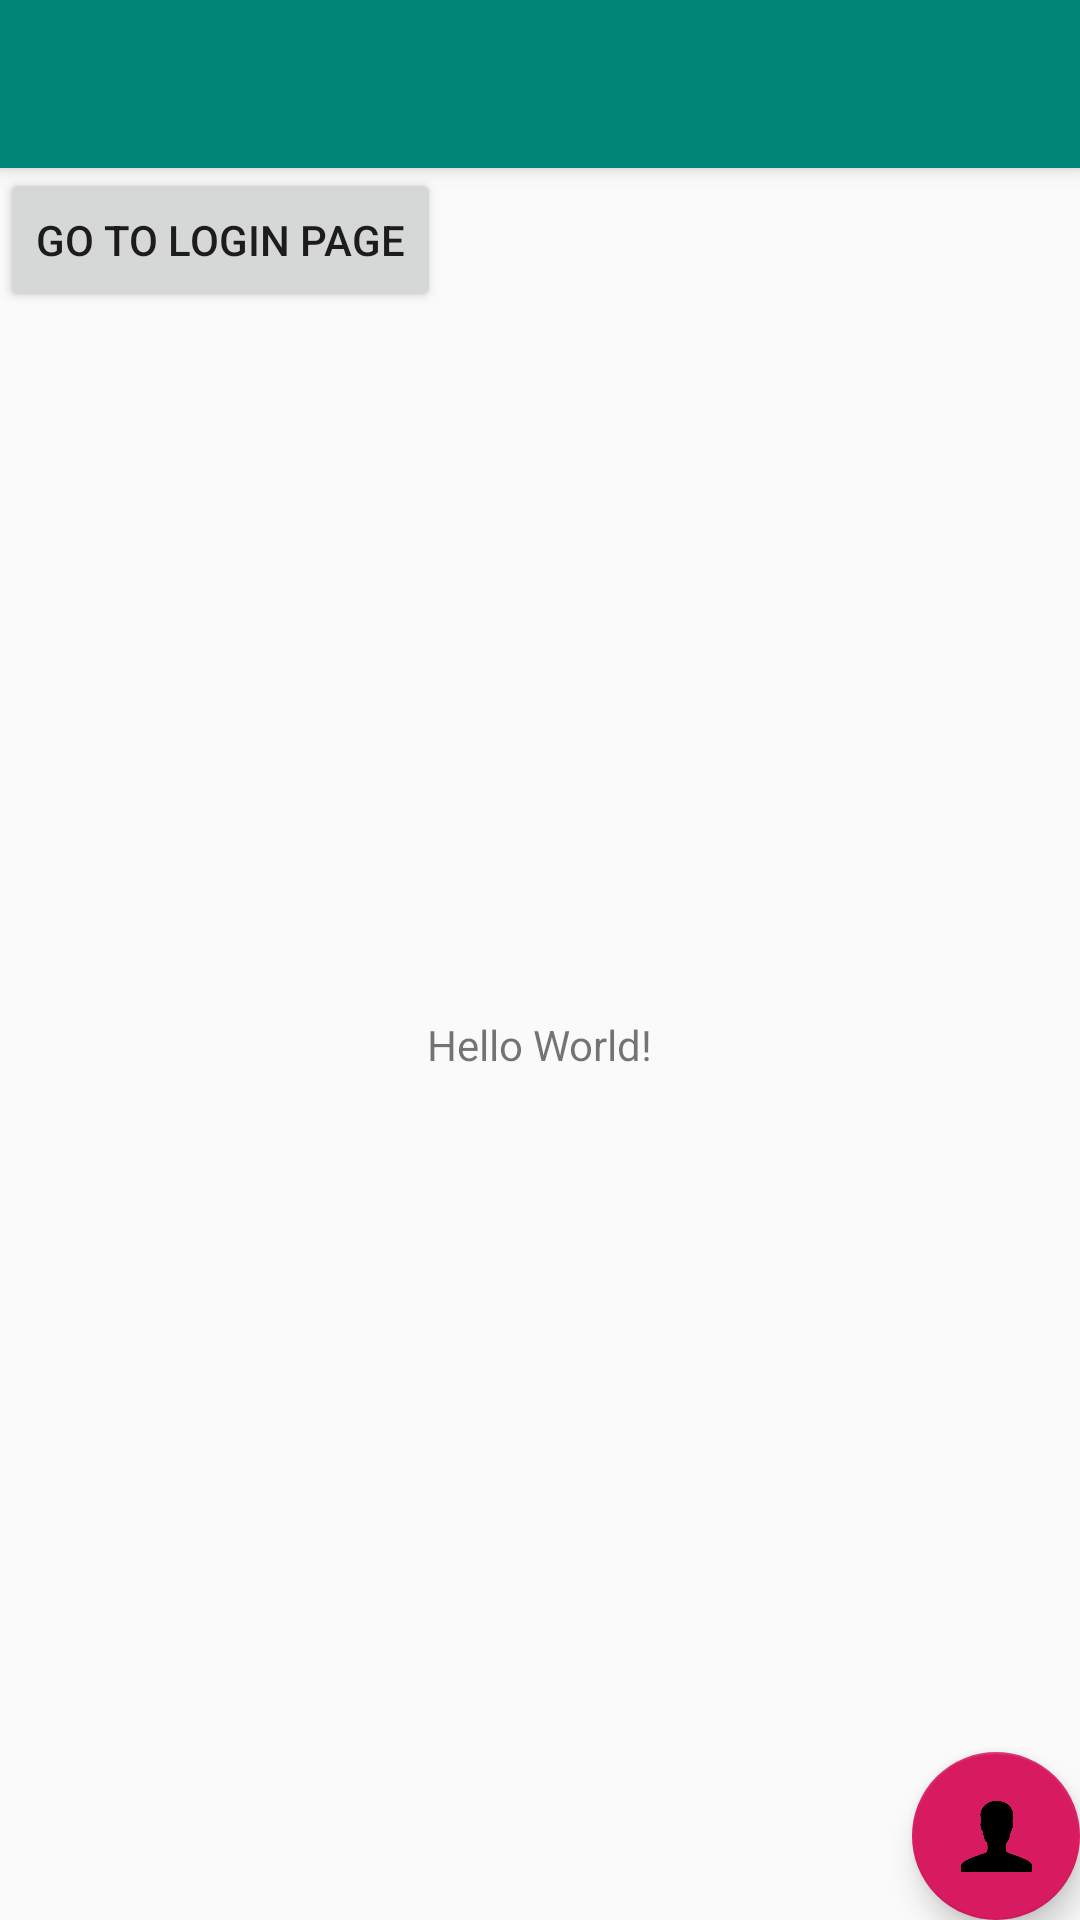

This screen was rendered from an Android layout file. Write that file and the resources it references.
<!-- AndroidManifest.xml: activity theme AppTheme.NoActionBar -->
<!-- res/layout/activity_main.xml -->
<?xml version="1.0" encoding="utf-8"?>
<androidx.coordinatorlayout.widget.CoordinatorLayout xmlns:android="http://schemas.android.com/apk/res/android"
    xmlns:app="http://schemas.android.com/apk/res-auto"
    xmlns:tools="http://schemas.android.com/tools"
    android:layout_width="match_parent"
    android:layout_height="match_parent"
    tools:context=".MainActivity">

    <com.google.android.material.appbar.AppBarLayout
        android:layout_width="match_parent"
        android:layout_height="wrap_content"
        android:theme="@style/AppTheme.AppBarOverlay">

        <androidx.appcompat.widget.Toolbar
            android:id="@+id/toolbar"
            android:layout_width="match_parent"
            android:layout_height="?attr/actionBarSize"
            android:background="?attr/colorPrimary"
            app:popupTheme="@style/AppTheme.PopupOverlay" />

    </com.google.android.material.appbar.AppBarLayout>

    <include layout="@layout/content_main" />


    <com.google.android.material.floatingactionbutton.FloatingActionButton
        android:id="@+id/fab"
        android:layout_width="wrap_content"
        android:layout_height="wrap_content"
        android:layout_gravity="bottom|end"
        android:layout_margin="@dimen/fab_margin"
        app:srcCompat="@drawable/ic_person" />


</androidx.coordinatorlayout.widget.CoordinatorLayout>
<!-- res/layout/content_main.xml (included above) -->
<?xml version="1.0" encoding="utf-8"?>
<androidx.constraintlayout.widget.ConstraintLayout xmlns:android="http://schemas.android.com/apk/res/android"
    xmlns:app="http://schemas.android.com/apk/res-auto"
    xmlns:tools="http://schemas.android.com/tools"
    android:layout_width="match_parent"
    android:layout_height="match_parent"
    app:layout_behavior="@string/appbar_scrolling_view_behavior"
    tools:context=".MainActivity"
    tools:showIn="@layout/activity_main">

    <TextView
        android:layout_width="wrap_content"
        android:layout_height="wrap_content"
        android:text="Hello World!"
        app:layout_constraintBottom_toBottomOf="parent"
        app:layout_constraintLeft_toLeftOf="parent"
        app:layout_constraintRight_toRightOf="parent"
        app:layout_constraintTop_toTopOf="parent" />

    <Button
        android:layout_width="wrap_content"
        android:layout_height="wrap_content"
        android:text="Go to Login Page"
        android:onClick="onClick"
        tools:ignore="MissingConstraints" />


</androidx.constraintlayout.widget.ConstraintLayout>
<!-- resources referenced by this layout -->
<resources>
  <!-- drawable ic_person: png bitmap (drawable, 6391 bytes) -->
  <style name="AppTheme.AppBarOverlay" parent="ThemeOverlay.AppCompat.Dark.ActionBar" />
  <style name="AppTheme.PopupOverlay" parent="ThemeOverlay.AppCompat.Light" />
  <style name="AppTheme.NoActionBar">
          <item name="windowActionBar">false</item>
          <item name="windowNoTitle">true</item>
      </style>
</resources>
